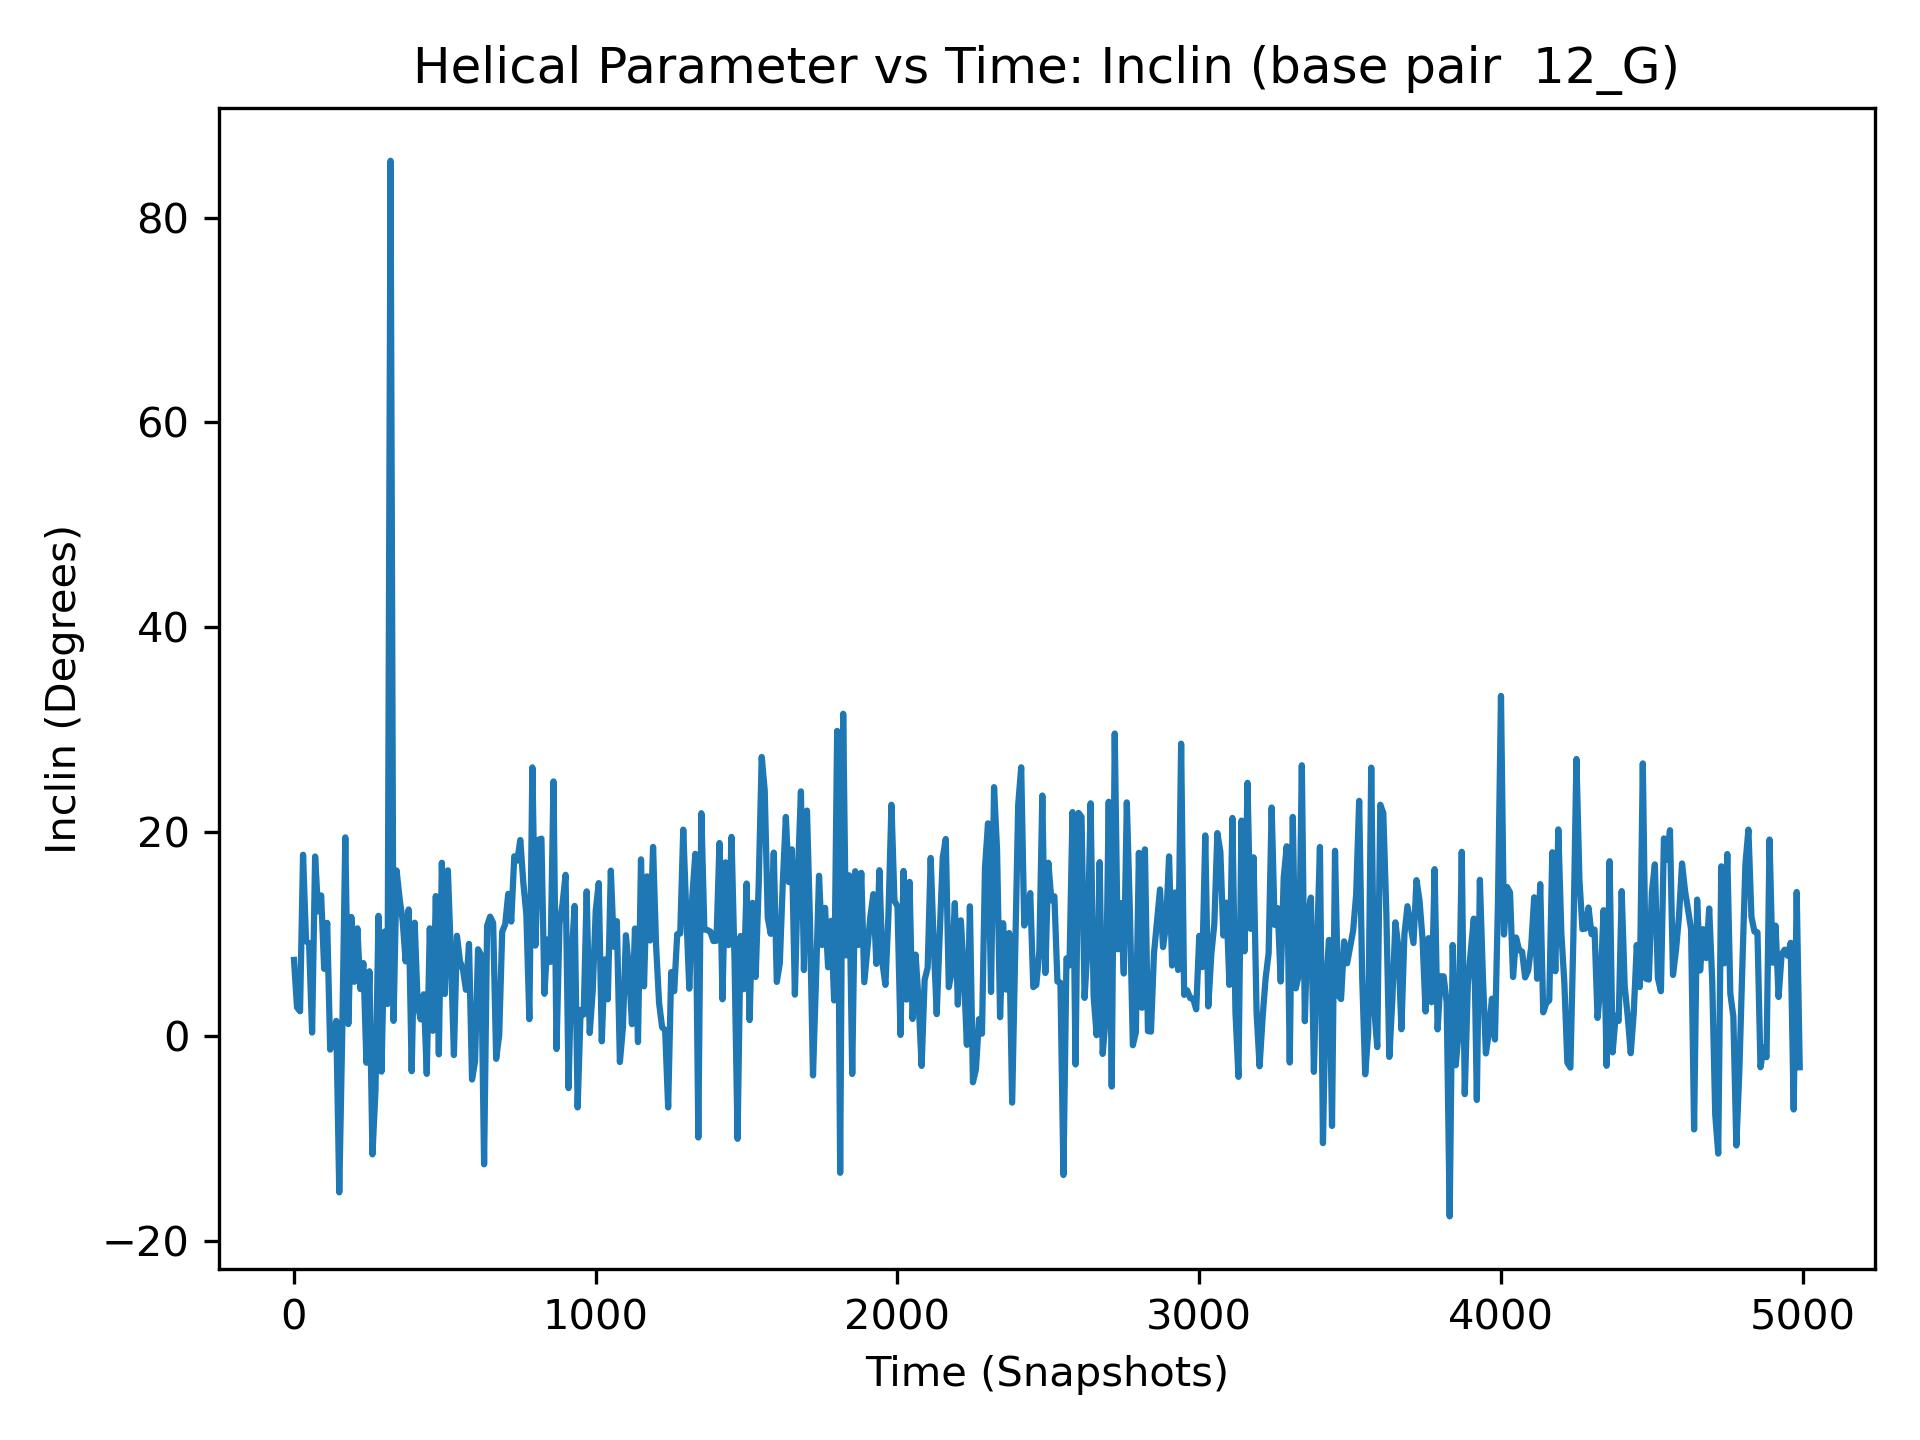

The file beside this chart, header and first rows:
, 12_G
0, 7.46
1, 9.59
2, 10.15
3, 12.25
4, 2.5
5, 6.06
6, 1.82
7, -1.74
8, 9.03
9, 6.81
10, 2.82
11, 5.35
12, 13.21
13, 11.43
14, 5.56
15, 28.31
16, 8.91
17, -8.43
18, 2.78
19, -4.53
20, 2.44
21, 3.29
22, 6.37
23, 1.67
24, 9.68
25, 20.65
26, 9.74
27, 3.77
28, -2.7
29, 13.67
30, 17.74
31, 18.7
32, -2.86
33, 3.31
34, 8.89
35, 22.68
36, 14.86
37, 12.95
38, 18.18
39, 10.17
40, 9.28
41, 11.38
42, 8.05
43, 6.91
44, 13.37
45, 16.93
46, 7.32
47, 14.15
48, 6.26
49, 8.22
50, 9.09
51, 14.46
52, 7.14
53, 15.93
54, 9.97
55, -0.49
56, 8.23
57, 10.48
58, 1.66
59, 2.75
... 4,940 more rows
